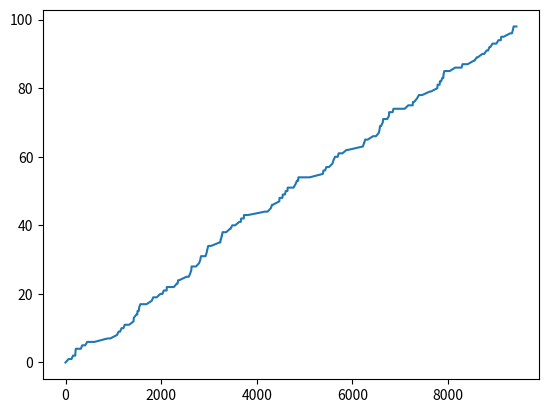

Generate this figure with matplotlib:
import numpy.random as npr
import matplotlib.pyplot as plt


class Simulateur:

    def __init__(self, debut, fin):
        # simulateur
        self.echeancier = list()
        self.date_simulateur = 0.0
        self.date_fin = fin
        self.historique = list()
        self.nu_bus_traite_control = 0

        # matplotlib
        self.x_time = list()
        self.y_bc = list()
        self.y_br = list()
        self.y_qc = list()
        self.y_qr = list()
        self.y_aire_qc = list()
        self.y_nb_bus = list()

        # ressource
        self.nb_bus = 0
        self.qc = 0
        self.bc = 0
        self.nb_bus_r = 0
        self.qr = 0
        self.br = 0

        # # mesure de performance
        self.attente_moyen_av_controle = 0
        self.attente_moyen_ap_controle = 0
        self.utilisation_moyen_centre_reparation = 0
        self.aire_qc = 0
        self.aire_qr = 0
        self.aire_br = 0

        # paramètre
        self.param_reparation = 0.3

        # # paramètre en minute
        self.param_arrivee_bus = 120
        self.param_controle_low = 15
        self.param_controle_high = 65
        self.param_reparation_low = 126
        self.param_reparation_high = 270

        # Debut
        self.echeancier.append([debut, self.date_simulateur])
        self.simulateur()

    def simulateur(self):
        while self.echeancier and self.date_simulateur < self.date_fin:
            # Récupération du dernier évènement ajouté
            couple = self.echeancier.pop(0)
            couple_evenement = couple[0]
            couple_date = couple[1]

            # Mise à jour des variables
            self.mise_a_jour_aires(self.date_simulateur, couple_date)
            self.date_simulateur = couple_date

            # Execution de l'évènement
            couple_evenement(self)
            self.historique.append((couple_evenement.__str__().split(" ")[1], couple_date, self.nu_bus_traite_control, self.bc, self.br))

        print("Fin du simulateur")

    def ajout_evenement(self, evenement, date):
        index = 0
        for element in self.echeancier:
            if element[1] > date:
                break
            else:
                index += 1
        self.echeancier.insert(index, [evenement, date])

    def mise_a_jour_aires(self, date_simulation, date):
        self.aire_qc = self.aire_qc + (date - date_simulation) * self.qc
        self.aire_qr = self.aire_qr + (date - date_simulation) * self.qr
        self.aire_br = self.aire_br + (date - date_simulation) * self.br

        # Graphic
        self.x_time.append(date_simulation)
        self.y_bc.append(self.bc)
        self.y_br.append(self.br)
        self.y_qc.append(self.qc)
        self.y_qr.append(self.qr)
        self.y_aire_qc.append(self.aire_qc/(self.nb_bus+0.00001))
        self.y_nb_bus.append(self.nb_bus)


def arrivee_bus(simulateur):
    simulateur.ajout_evenement(arrivee_bus, simulateur.date_simulateur + npr.exponential(simulateur.param_arrivee_bus))
    simulateur.nb_bus += 1
    simulateur.ajout_evenement(arrivee_file_c, simulateur.date_simulateur)


def arrivee_file_c(simulateur):
    simulateur.qc += 1
    if simulateur.bc == 0:
        simulateur.ajout_evenement(acces_controle, simulateur.date_simulateur)


def acces_controle(simulateur):
    simulateur.qc -= 1
    simulateur.bc = 1
    simulateur.ajout_evenement(depart_controle, simulateur.date_simulateur +
                               npr.uniform(simulateur.param_controle_low, simulateur.param_controle_high))

    # Modification
    simulateur.nu_bus_traite_control += 1


def depart_controle(simulateur):
    simulateur.bc = 0
    if simulateur.qc > 0:
        simulateur.ajout_evenement(acces_controle, simulateur.date_simulateur)
    if npr.rand() < 0.3:
        simulateur.ajout_evenement(arrivee_file_r, simulateur.date_simulateur)


def arrivee_file_r(simulateur):
    simulateur.qr += 1
    simulateur.nb_bus_r += 1
    if simulateur.br < 2:
        simulateur.ajout_evenement(acces_reparation, simulateur.date_simulateur)


def acces_reparation(simulateur):
    simulateur.qr -= 1
    simulateur.br += 1
    simulateur.ajout_evenement(depart_reparation, simulateur.date_simulateur +
                               npr.uniform(simulateur.param_reparation_low, simulateur.param_reparation_high))


def depart_reparation(simulateur):
    simulateur.br -= 1
    if simulateur.qr > 0:
        simulateur.ajout_evenement(acces_reparation, simulateur.date_simulateur)


def debut_simulation(simulateur):
    simulateur.attente_moyen_av_controle = 0
    simulateur.attente_moyen_ap_controle = 0
    simulateur.utilisation_moyen_centre_reparation = 0
    simulateur.aire_qc = 0
    simulateur.aire_qr = 0
    simulateur.aire_br = 0
    simulateur.ajout_evenement(arrivee_bus, simulateur.date_simulateur + npr.exponential(simulateur.param_arrivee_bus))
    simulateur.ajout_evenement(fin_simulation, simulateur.date_fin)


def fin_simulation(simulateur):
    try:
        simulateur.attente_moyen_av_controle = simulateur.aire_qc / simulateur.nb_bus
        simulateur.attente_moyen_ap_controle = simulateur.aire_qr / simulateur.nb_bus_r
        simulateur.utilisation_moyen_centre_reparation = simulateur.aire_br / (2 * simulateur.date_fin)
    except ZeroDivisionError:
        pass
    print("evenement fin de la simulation")


if __name__ == '__main__':
    simu = Simulateur(debut_simulation, 160*60)
    for element in simu.historique:
        print('{:25}'.format(element[0]) + "\t" + '{:20}'.format(str(element[1])) + "\t" + str(element[2]) + "\t" + str(element[3])+ "\t" + str(element[4]))
    plt.plot(simu.x_time, simu.y_nb_bus)
    plt.show()

